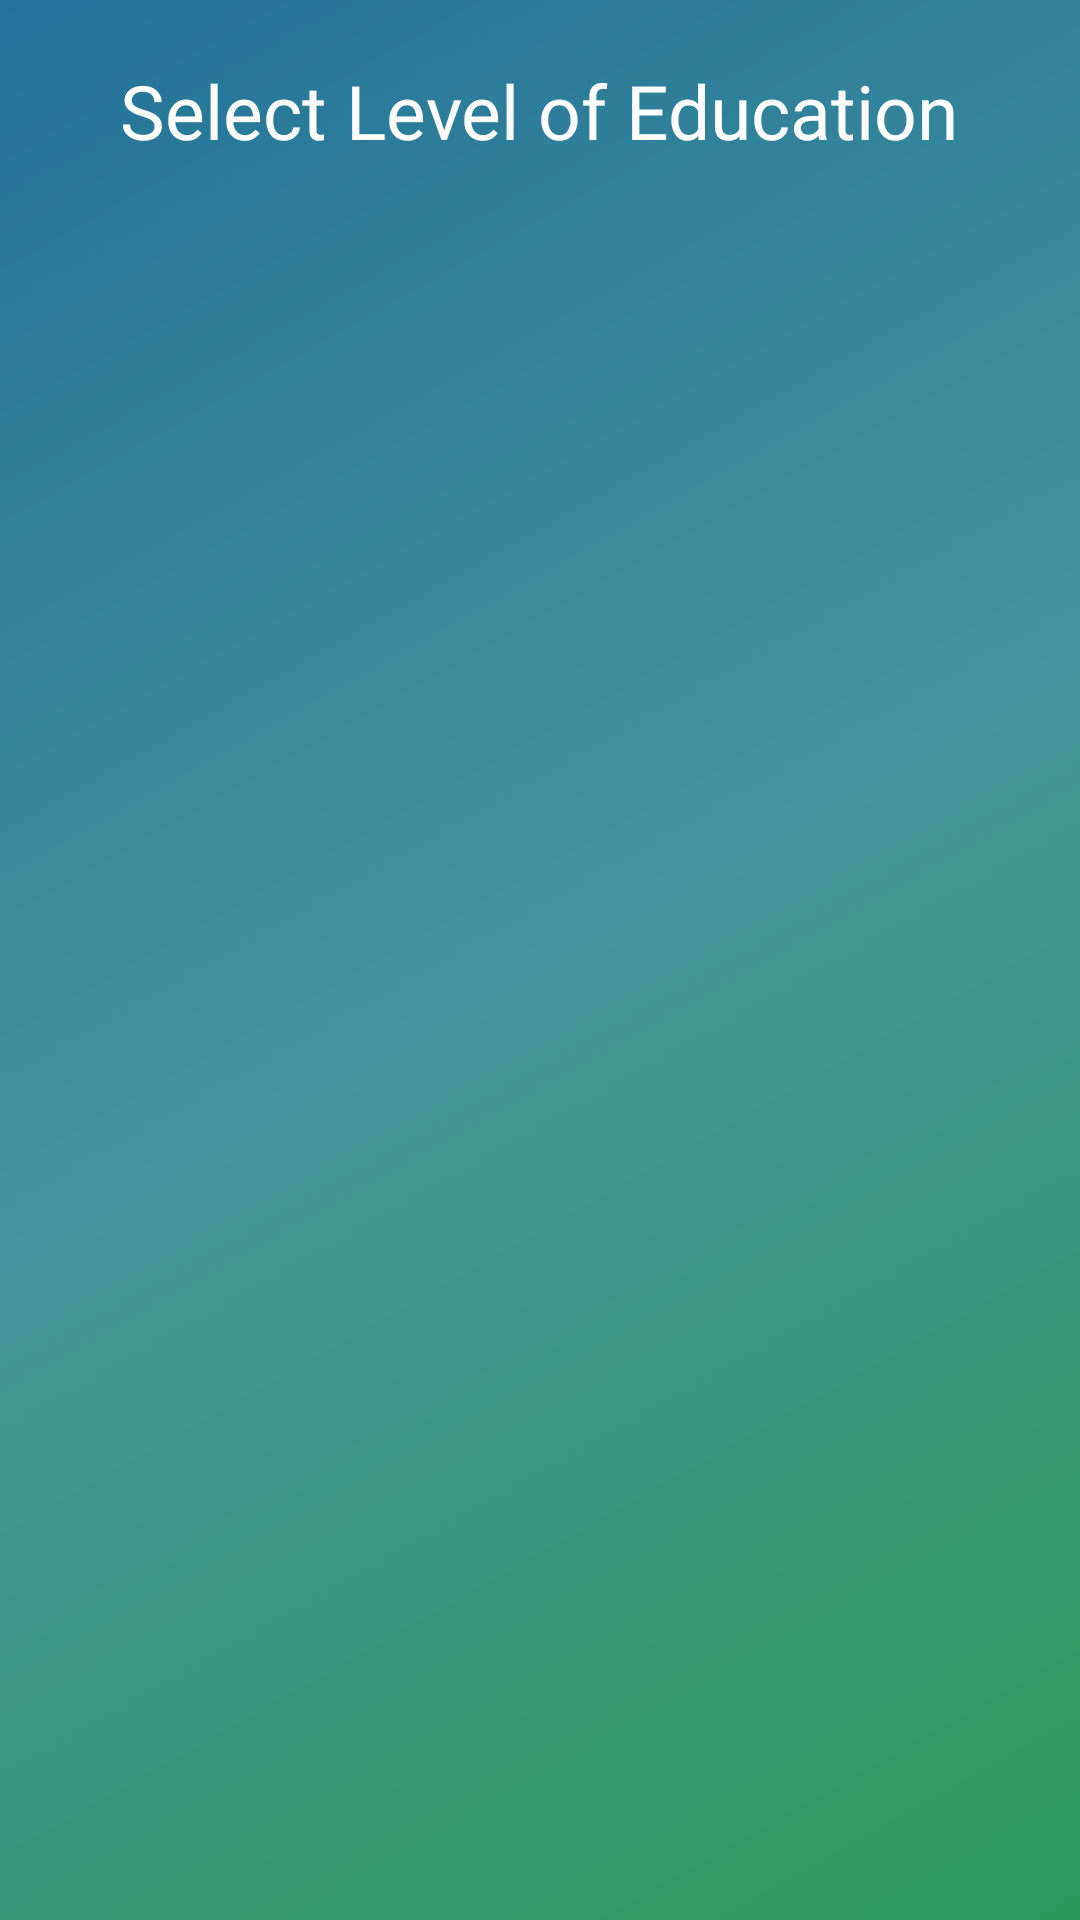

The Android layout XML behind this screen, and the referenced resources:
<!-- AndroidManifest.xml: application theme AppTheme -->
<!-- res/layout/activity_education_level.xml -->
<?xml version="1.0" encoding="utf-8"?>
<RelativeLayout
    xmlns:android="http://schemas.android.com/apk/res/android"
    android:layout_width="match_parent"
    android:layout_height="match_parent"
    android:background="@drawable/background">

    <TextView
        android:id="@+id/textView"
        android:textSize="25sp"
        android:layout_width="wrap_content"
        android:layout_height="wrap_content"
        android:layout_centerHorizontal="true"
        android:layout_marginTop="20dp"
        android:text="Select Level of Education"
        android:textColor="@color/secondaryTextColor"
        android:fontFamily="@font/baloo"/>

    <androidx.recyclerview.widget.RecyclerView
        android:id="@+id/educationLevelRecyclerView"
        android:layout_below="@+id/textView"
        android:layout_width="match_parent"
        android:layout_height="match_parent"
        android:layout_marginTop="5dp"/>
</RelativeLayout>
<!-- resources referenced by this layout -->
<resources>
  <color name="secondaryTextColor">#ffffff</color>
  <!-- drawable background (drawable) -->
  <?xml version="1.0" encoding="utf-8"?>
  <shape xmlns:android="http://schemas.android.com/apk/res/android" android:shape="rectangle" >
  
      <gradient
          android:startColor="#ff2d9a59"
          android:centerColor="#ff42959a"
          android:endColor="#ff23729a"
          android:angle="135"/>
  
  
  
  
  
  
  
  
  
  
  
  </shape>
  <style name="AppTheme" parent="Theme.AppCompat.Light.DarkActionBar">
          
          <item name="colorPrimary">@color/primaryColor</item>
          <item name="colorPrimaryDark">@color/primaryDarkColor</item>
          <item name="colorAccent">@color/secondaryColor</item>
      </style>
  <color name="primaryColor">#0a2141</color>
  <color name="primaryDarkColor">#00001b</color>
  <color name="secondaryColor">#517492</color>
</resources>
